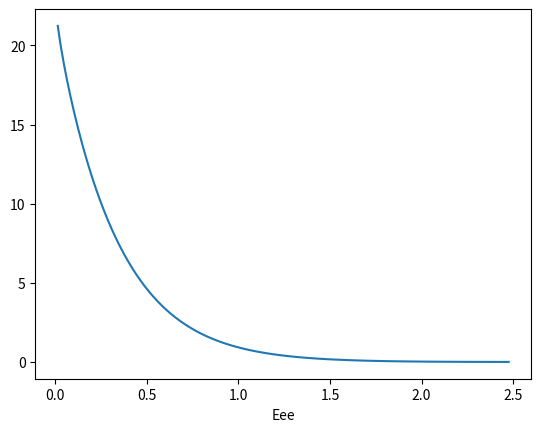

Python code for this plot: (Note: this script raises an exception after producing the figure.)
import matplotlib.pylab as plt
import numpy as np
import scipy.special as special
import scipy.constants as constants
import scipy.integrate as integrate

################################################################################
hbarc = 0.1973269664036767; # in GeV nm 
#c = constants.c*100.0 # cm/s 
c = 3e10 # cm/s 
rhoDM = 0.3;  # in GeV/cm^3
#rhoDM = 0.4;  # Chris says this might be pointing toward higher values.

mDM = 8.0; # in GeV 
#mDM = 7.0; # in GeV 
#mDM = 8.8; # in GeV 

mn = 0.938; # mass of nucleon in GeV 
mU = 0.9315; # amu in GeV 

#sigma_n = 1E-40; # in cm^2 
#sigma_n = 5E-40; # in cm^2 
#sigma_n = 0.5e-40; # in cm^2 
Na = 6.022E26; # Avogadro's # in mol/kg 
#Na = constants.N_A*1000.0 # Avogadro's # in mol/kg 
M_PI = np.pi

################################################################################
# double zeroVec[]={0,0,0};
# Atomic masses of targets
################################################################################
AGe = 72.6
ANa = 23
AXe = 131.6
################################################################################

################################################################################
def dot(v1, v2):
    return v1[0]*v2[0]+v1[1]*v2[1]+v1[2]*v2[2]

################################################################################
# this function will normalize first vector and put in second vector
################################################################################
def normalize(v):
    vnorm = np.zeros(3)
    for i,vx in enumerate(v):
        vnorm[i] = vx/np.sqrt(dot(v,v))

    return vnorm


################################################################################
# Conversion
################################################################################
def mT(A):
    return A*mU


def mu_n(m):
    return (m*mn)/(m + mn)


def mu(A, m):
    return (mT(A)*m)/(mT(A)+m)

################################################################################

################################################################################
# Quenching factor
################################################################################
def quench_keVr_to_keVee(x):

    # For Ge, according to Phil Barbeau
    Z = 32
    A = AGe

    #k1 = 0.133*(Z**(2.0/3.))*(A**(-0.5))
    # This k1 below is what Phil gets from his fits.
    k1 = 0.169
    #print k1
    epsilon = 11.5*x*(Z**(-7./3.))
    g_epsilon = 3.*(epsilon**0.15) + 0.7*(epsilon**0.6) + epsilon

    y = (x*k1*g_epsilon)/(1.+(k1*g_epsilon))

    # From Chris Kelso for Ge (CDMS calculations using CoGeNT measurements?)
    #y = 0.2*(x**(1.12))
    return y

def quench_keVee_to_keVr(x):
    # x is Eee
    # Using Phil's code doing a numerical approximation to the inverse.
    y = 0.1683244348504411 + 4.840977386120165*x - 0.6566353866147424*np.power(x,2) + \
       0.17748072066644058*np.power(x,3) - 0.021903569551527707*np.power(x,4)
    # From Chris Kelso for Ge (CDMS calculations using CoGeNT measurements?)
    #y = (x/0.2)**(1.0/1.12)
    return y

def quench_dEr_dEee(Er):
    # dR/dEee
    # This is to account for going from dEr to dEee

    # From Kelso's taking the derivative from Phil's function.
    k1=0.169 # best fit as given by Phil  on Aug. 1, 2013

    dEr_dEee = np.power(1. + 1.2865404292244196*np.power(Er,0.15)*k1 + \
               0.023675915133928603*np.power(Er,0.6)*k1 + \
               0.0035373759945778916*Er*k1,2)/(np.power(Er,0.15)*k1*(1.4795214936080825 + \
               0.037881464214285766*np.power(Er,0.45) + 0.007074751989155783*np.power(Er,0.85) + \
               1.6551862760289537*np.power(Er,0.15)*k1 + 0.06092004403737088*np.power(Er,0.6)*k1 \
               + 0.009101954460784798*Er*k1 + 0.0005605489574289895*np.power(Er,1.05)*k1 + \
               0.0001675012276888449*np.power(Er,1.45)*k1 + \
               0.000012513028927015927*np.power(Er,1.85)*k1))

   
    # Old way from Chris Kelso.
    # Eee
    #dEr_dEee = ((5.0**(1.0/1.12))/1.12)*(Eee**(-0.12/1.12))

    return dEr_dEee

################################################################################
#minimum speed DM must have to produce recoil of energy Er
# Er is assumed to be in keV, and A is atomic mass of target, m is DM mass
# result is in km/s
################################################################################
def vmin(Er, A, m):
    #return c*np.sqrt(Er*mT(A)/2)*1e-8/mu(A,m)
    ret = c*np.sqrt(Er*mT(A)/2)*1e-8/mu(A,m)
    #print ret
    if type(ret)==np.ndarray:
        # Remove nans
        ret[ret!=ret] = 0
    return ret

################################################################################
#Earth orbit parameters
################################################################################
t1 = 0.218*365 #  
e1 = np.array([0.9931,0.1170,-0.01032]) # Define Earth's orbit in Galactic coordinates.
e2= np.array([-0.0670, 0.4927, -0.8676]) # Define Earth's orbit in Galactic coordinates.
vorb = 30
omega = 2*M_PI/365.0


################################################################################
#SHM parameters      #
################################################################################
vo = 220.0 # Chris thinks this might be 235.
vesc = 544.0
# galactic velocity of sun, comes from peculiar velocity and local standard of rest 
vsVec = np.array([10,13+vo,7])
vs = np.sqrt(dot(vsVec,vsVec))
vsVecHat = np.array([vsVec[0]/vs,vsVec[1]/vs,vsVec[2]/vs])
z = vesc/vo
Nesc = special.erf(z)-2*z*np.exp(-z*z)/np.sqrt(M_PI)



################################################################################
# this function will put the total velocity of the earth (observer) in galactic coordinates in the passed vector at the given time
################################################################################
def vObs_t(vObs, t):
    for i in range(0,3):
        # vObs is velocity of the observer...Earth.
        #print type(vObs[i])
        #print vsVec[i]
        #print vorb
        #print omega
        #print t
        #print t1
        #print e1[i]
        #print e2[i]
        #print  (vorb*(np.cos(omega*(t-t1))*e1[i]+np.sin(omega*(t-t1))*e2[i])) 
        #print  (vorb*(np.cos(omega*(t-t1))*e1[i]+np.sin(omega*(t-t1))*e2[i]))
        #print  type((vorb*(np.cos(omega*(t-t1))*e1[i]+np.sin(omega*(t-t1))*e2[i])))
        # Max stream vector will be opposite this value!
        vObs[i] = vsVec[i]+vorb*(np.cos(omega*(t-t1))*e1[i]+np.sin(omega*(t-t1))*e2[i])
        #print vObs


################################################################################
# this function will put only the orbital velocity of the earth in galactic coordinates in the passed vector at the given time
################################################################################
def vE_t(vE, t):
    for i in range(0,3):
        vE[i] = vorb*(np.cos(omega*(t-t1))*e1[i]+np.sin(omega*(t-t1))*e2[i])

################################################################################
# this function is the projection of the observer's velocity onto the stream
# the veoctr that is passes must be the unit vecotr pointing along the stream
# since the earth moves, this function is time dependent
################################################################################
def alpha(vstr, t):
    #vObs = np.zeros(3)
    #vObs_t(vObs,t)
    vObs = np.zeros(3)
    if type(t)==np.ndarray:
        vObs = np.zeros((3,len(t)))
    vObs_t(vObs,t)

    return dot(vObs,vstr)


################################################################################
# this function will give the magnitude of the stream along the given direction
# that will have a cut-off at the given recoil energy for target atomic number A
# at a time t and for dark matter mass of m 
################################################################################
def vstr(vstrHat, A, t, m, Er):
    #vObs = np.zeros(3)
    #vObs_t(vObs,t)
    vObs = np.zeros(3)
    if type(t)==np.ndarray:
        vObs = np.zeros((3,len(t)))
    vObs_t(vObs,t)

    vObsSqrd = dot(vObs,vObs)
    return alpha(vstrHat, t)+np.sqrt(alpha(vstrHat, t)*alpha(vstrHat, t)+vmin(Er,A,m)*vmin(Er,A,m)-vObsSqrd)


################################################################################
# this function gives the speed of the stream in the frame of the earth
################################################################################
def vstrEarth(vstr, t):
    #vObs = np.zeros(3)
    #vObs_t(vObs,t)
    vObs = np.zeros(3)
    if type(t)==np.ndarray:
        vObs = np.zeros((3,len(t)))
    vObs_t(vObs,t)

    return np.sqrt(dot(vstr,vstr)+dot(vObs,vObs)-2*dot(vstr,vObs))


################################################################################
# returns the energy cut-off for a given stream in keV
#t is in days, vstr in km/s, m is DM mass in GeV
################################################################################
def EcutOff(vstr,t,A,m):
    return 2.0e16*mu(A,m)*mu(A,m)*vstrEarth(vstr,t)*vstrEarth(vstr,t)/(c*c*mT(A))

#  return c*sqrt(Er*mT(A)/2)*1E-8/mu(A,m);

################################################################################
# This function finds the time when the stream will have its' max phase
################################################################################
def tc(vstr):
    b1 = 0.0
    b2 = 0.0
    b = 0.0
    t = 0.0
    vSunRel = np.array([vsVec[0]-vstr[0],vsVec[1]-vstr[1],vsVec[2]-vstr[2]])
    vSunRelHat = np.zeros(3)
    vSunRelHat = normalize(vSunRel)
    #print "vSunRelHat: ",vSunRelHat
    b1 = dot(e1,vSunRelHat)
    b2 = dot(e2,vSunRelHat)
    b = np.sqrt(b1*b1+b2*b2)
    t = np.arccos(b1/b)/omega

    if(b2<0):
        t=2*M_PI/omega-t

    return t+t1

################################################################################
# Velocity distribution integral for a stream
# vstrE must be stream speed in frame of earth
# vo is the dispersion of the stream i.e. 
# f(v)~exp(-(v-vstrE)^2/v0^2)
################################################################################
def gStream(vmin, vstrE, v0):
    return (special.erf((vmin+vstrE)/v0)-special.erf((vmin-vstrE)/v0))/(2*vstrE)

################################################################################
# Same as above but if the stream has zero dispersion (i.e. delta function)
################################################################################
def gStreamZeroDispersion(vmin, vstrE):
    if(vmin>vstrE):
        return 0
    else:
        return 1/vstrE


################################################################################
#Thse functions are the velocities integrals for the SHM
################################################################################
def glow(Er, t, A, m):
    vObs = np.zeros(3)
    if type(t)==np.ndarray:
        vObs = np.zeros((3,len(t)))
    vObs_t(vObs,t)

    y = np.sqrt(dot(vObs,vObs))/vo
    x = vmin(Er,A,m)/vo

    #  printf("\nve(t)=%f",vo*y);

    return (special.erf(x+y)-special.erf(x-y)-4*y*np.exp(-z*z)/np.sqrt(M_PI))/(2*Nesc*vo*y);


################################################################################
def ghigh(Er, t, A, m):
    vObs = np.zeros(3)
    if type(t)==np.ndarray:
        vObs = np.zeros((3,len(t)))
    vObs_t(vObs,t)

    y = np.sqrt(dot(vObs,vObs))/vo
    x = vmin(Er,A,m)/vo

    return (special.erf(z)-special.erf(x-y)+2*(x-y-z)*np.exp(-z*z)/np.sqrt(M_PI))/(2*Nesc*vo*y)

################################################################################
def gSHM(Er, t, A, m):
    vObs = np.zeros(3)
    if type(t)==np.ndarray:
        vObs = np.zeros((3,len(t)))

    vObs_t(vObs,t)

    y = np.sqrt(dot(vObs,vObs))/vo
    x = vmin(Er,A,m)/vo

    if type(Er)==np.ndarray:
        #print "HERE!"
        nvals = len(Er)
        ret = np.zeros(nvals)
        #print len(Er)
        test = glow(Er,t,A,m)[x<z-y]
        #print type(test)
        #print test.shape
        #print ret.shape
        #print ret[x<z-y].shape
        ret[x<z-y] = glow(Er,t,A,m)[x<z-y]
        ret[x<z+y] = ghigh(Er,t,A,m)[x<z+y]

        return ret

    elif type(t)==np.ndarray:
        nvals = len(t)
        ret = np.zeros(nvals)
        ret[x<z-y] = glow(Er,t,A,m)[x<z-y]
        ret[x<z+y] = ghigh(Er,t,A,m)[x<z+y]

        return ret

    else:
        if(x<z-y):
            return glow(Er,t,A,m)
        elif(x<y+z):
            return ghigh(Er,t,A,m)
        else:
            return 0


################################################################################
# This works ok for overall rates, but will not work well if doing a modulation analysis
################################################################################
def gDebris(vmin,vflow,t):
    vObs = np.zeros(3)
    if type(t)==np.ndarray:
        vObs = np.zeros((3,len(t)))
    vObs_t(vObs,t)

    vobs = np.sqrt(dot(vObs,vObs))

    if type(vmin)==np.ndarray:
        nvals = len(vmin)
        ret = np.zeros(nvals)
        ret[vmin<np.abs(vflow-vobs)] = (vflow+vobs-np.abs(vflow-vobs))/(2*vflow*vobs)
        ret[vmin<vflow+vobs] = ((vflow+vobs-vmin)/(2*vflow*vobs))[vmin<vflow+vobs]

        ret[ret<0] = 0 # Do we need this?

        return ret

    elif type(t)==np.ndarray:
        nvals = len(t)
        ret = np.zeros(nvals)
        ret[vmin<np.abs(vflow-vobs)] = (vflow+vobs-np.abs(vflow-vobs))/(2*vflow*vobs)
        ret[vmin<vflow+vobs] = (vflow+vobs-vmin)/(2*vflow*vobs)

        ret[ret<0] = 0 # Do we need this?

        return ret

    else:
        if(vmin<np.abs(vflow-vobs)):
            return (vflow+vobs-np.abs(vflow-vobs))/(2*vflow*vobs)
        elif(vmin<vflow+vobs):
            return (vflow+vobs-vmin)/(2*vflow*vobs)
        else:
            return 0

################################################################################
# Form Factor Functions
################################################################################
a=0.523
s=0.9

################################################################################
def cf(A):
    return 1.23*np.power(A,1.0/3.0)-0.6



################################################################################
def q(Er, A):
    return np.sqrt(2*mT(A)*Er*1.0E-6)

################################################################################
def R1(A):
    return np.sqrt(cf(A)*cf(A)+7*M_PI*M_PI*a*a/3-5*s*s)

################################################################################
def Z1(Er,A):
    return q(Er,A)*R1(A)/hbarc

################################################################################
def Zs(Er, A):
    return q(Er,A)*s/hbarc

################################################################################
def j1(x):
    return (np.sin(x)-x*np.cos(x))/(x*x)

################################################################################
def F(Er,A):
    return 3*j1(Z1(Er,A))*np.exp(-Zs(Er,A)*Zs(Er,A)/2)/Z1(Er,A);


################################################################################
#All of the particle physics in the spectrum that is not the velocity distribution integral
#This will give the spectra in counts per kg per keV per day 
################################################################################
def spectraParticle(Er,A,m,sigma_n):
    #return Na*c*c*rhoDM*A*A*sigma_n*F(Er,A)*F(Er,A)*1.0e-11*24*3600/(2*m*mu_n(m)*mu_n(m))
    #ret = Na*c*c*rhoDM*A*A*sigma_n*F(Er,A)*F(Er,A)*1.0e-11*24.*3600./(2*m*mu_n(m)*mu_n(m))
    # Chris says I needs mU here for units.
    ret = mU*Na*c*c*rhoDM*A*A*sigma_n*F(Er,A)*F(Er,A)*1.0e-11*24.*3600./(2*m*mu_n(m)*mu_n(m))
    if type(ret)==np.ndarray:
        # Remove nans
        ret[ret!=ret] = 0
    return ret


################################################################################
# The spectrum for a stream
################################################################################
def dRdErStream(Er, t, A, vstr, v0,m,sigma_n):
    return spectraParticle(Er,A,m,sigma_n)*gStream(vmin(Er,A,m),vstrEarth(vstr,t),v0)


################################################################################
# The SHM spectrum
################################################################################
def dRdErSHM(Er, t, A, m,sigma_n):
    #print "gSHM: ",1000.0*gSHM(Er,t,A,m)
    #print "spectraParticle: ",spectraParticle(Er,A,m,sigma_n)
    return spectraParticle(Er,A,m,sigma_n)*gSHM(Er,t,A,m)


################################################################################
# The debris spectrum from Lisanti's paper
################################################################################
def dRdErDebris(Er,t,A,m,vflow,sigma_n):
    return spectraParticle(Er,A,m,sigma_n)*gDebris(vmin(Er,A,m),vflow,t)



################################################################################
# Main
################################################################################
def main():
    i = 0.0
    Er = 0.0
    sigma_n = 1e-40

    ##############################################################################
    # Find the max phase for the SHM.  This corresponds to a stream with zero velocity

    tc_SHM = tc(np.zeros(3))
    print(("\nThe SHM maximum phase occurs at %f days." % (tc_SHM)))
    Er = np.linspace(0.1,10.0,100)
    #Er = np.arange(0.5, 6.0, 0.5)
    dR = dRdErSHM(Er, tc_SHM, AGe, mDM,sigma_n)

    # Quenching factor?
    #Er = QF^-1 Eee
    #dRdEee=dRdEr*(dEr/dEee)
    #Eee = Er/5
    Eee = quench_keVr_to_keVee(Er)
    #Eee = quench_keVee_to_keVr(Er)

    plt.figure()
    #plt.plot(Er,dR)
    plt.plot(Eee,dR)
    plt.xlabel('Eee')
    #plt.show()

    output = "\nSpectrum for the SHM at t=%f\n" % (tc_SHM)
    for x,y in zip(Er,dR):
        print((x,y))

    plt.figure()
    ############################################################################
    # Make some plots
    ############################################################################
    npts = 100
    xvals = np.linspace(0.1,10.0,npts)
    yvals = np.zeros(npts)
    xt = np.linspace(0.0,11.0,12)
    yt = np.zeros(12)
    #for j in range(0,12):
    tot = 0.0
    month = 0
    lo = xvals[10]
    hi = xvals[60]
    norm_tot = 0.0
    print((lo,hi))
    for j in range(0,360):
        #day = 30*j
        day = j
        #tot += integrate.quad(dRdErSHM,lo,hi,args=(tc_SHM+day, AGe, mDM,sigma_n))[0]
        #yvals = dRdErSHM(Er, tc_SHM+day, AGe, mDM, sigma_n)
        yvals = dRdErSHM(Er,day,AGe,mDM,sigma_n)
        norm_tot += integrate.simps(yvals[1:-1],x=xvals[1:-1])
        tot += integrate.simps(yvals[1:-1],x=xvals[1:-1])
        if (j+1)%30==0:

            #yvals = dRdErSHM(Er, tc_SHM+day, AGe, mDM, sigma_n)
            yvals = dRdErSHM(Er,day,AGe,mDM,sigma_n)
            Eee = quench_keVr_to_keVee(xvals)
            plt.plot(Eee,yvals)

            yt[month] = tot
            tot = 0.0
            month += 1
            print (month)

    print(("SHM: ",norm_tot))
    plt.xlabel('Recoil energy (keVee)')
    #plt.show()

    plt.figure()
    plt.plot(xt,yt,'ro')

    #exit()

    ################################################################################
    #Now find the stream that has the maximum modulation
    #This is a stream that points opposite to the direction of the earth's orbital motion
    #at the time when the SHM has it's max. phase
    ################################################################################
    vMaxMod = np.zeros(3)
    vEWinter = np.zeros(3)

    vE_t(vEWinter,tc_SHM+365./2)
    vMaxMod = normalize(vEWinter)

    print ("\n\n\n\nIn galactic coordinates, the stream with maximum modulation:\nDirection:")
    print (vMaxMod)
    tc_Max=tc(vMaxMod)
    print(("\nMaximum phase at t=%f.\n" % (tc_Max)))

    ############################################################################
    #Now Choose a maximum modulating stream that has a cut-off at the given energy
    ############################################################################
    Er1=3 
    #Er1=3.5 # Trying this because we go further out in energy
    v01=20 #v01 is the dispersion of this stream
    vstr1 = vstr(vMaxMod,AGe,tc_SHM,mDM,Er1)
    print(("\nStream characteristics for a target with atomic number %.2f and energy cut-off at %f keV:" % (AGe,Er1)))
    vstr1 = vstr(vMaxMod,AGe,153,mDM,Er1)
    vstr1Vec = np.array([vstr1*vMaxMod[0],vstr1*vMaxMod[1],vstr1*vMaxMod[2]])

    print ("\nIn galactic coordinates:")
    print(("\nSpeed=%f  Dispersion=%f." % (vstr1,v01)))

    print ("\nIn earth's frame,");  

    print(("\nmaximum: Ecutoff=%f stream speed=%f" % (EcutOff(vstr1Vec, tc_Max,AGe, mDM),vstrEarth(vstr1Vec,tc_Max))))
    print(("\nminimum: Ecutoff=%f stream speed=%f" % (EcutOff(vstr1Vec, tc_Max+365./2.,AGe, mDM),vstrEarth(vstr1Vec,tc_Max+365./2.))))

    output = "Spectrum for this stream at t=%f\n" % (tc_Max)
    for i in range(0,11):
        Er=2.5+i*0.1
        output += "%.2E %.8E\n" % (Er,dRdErStream(Er, tc_Max, AGe, vstr1Vec, 10,mDM,sigma_n))
    print (output)



    #The Sagitarius stream may intersect the solar system
    vSag=350 
    v0Sag=10
    vSagHat = np.array([0,0.233,-0.970])
    # This might be the max
    #vSagHat = np.array([0.07247722,  0.99486114, -0.07069913])
    vSagVec = np.array([vSag*vSagHat[0],vSag*vSagHat[1],vSag*vSagHat[2]])
    tc_Sag = tc(vSagVec)

    print(("\n\n\n\nThe Sagitarius Stream has a max. phase at %f.\n" % (tc_Sag)))


    print ("\nIn galactic coordinates:")
    print(("\nSpeed=%f  Dispersion=%f." % (vSag,v0Sag) ))

    print ("\nIn earth's frame,")

    print(("\nmaximum: Ecutoff=%f stream speed=%f" % (EcutOff(vSagVec, tc_Sag,AGe, mDM),vstrEarth(vSagVec,tc_Sag))))
    print(("\nminimum: Ecutoff=%f stream speed=%f" % (EcutOff(vSagVec, tc_Sag+365./2.,AGe, mDM),vstrEarth(vSagVec,tc_Sag+365./2.))))


    output = "Spectrum for this stream at t=%f\n" % (tc_Sag)
    for i in range(0,11):
        Er=1+i*0.1
        output += "%.2E %.8E\n" % (Er,dRdErStream(Er, t1, AGe, vSagVec, v0Sag,mDM,sigma_n))
    print (output)

    vDeb1 = 340
    print(("\n\n\n\nDebris spectrum for %.1f\n" % (vDeb1)))


    output = "\nSpectrum for debris at t=%f\n" % (tc_SHM)
    for i in range(0,11):
        Er = 0.5+i*0.5
        output += "%.2E %.8E\n" % (Er,dRdErDebris(Er, tc_SHM, AGe, mDM, vDeb1,sigma_n))
    print (output)

    ############################################################################
    # Make some plots
    ############################################################################
    plt.figure()
    npts = 100
    xvals = np.linspace(0.1,10.0,npts)
    yvals = np.zeros(npts)
    for j in range(0,12):
        day = 30*j
        for i,Er in enumerate(xvals):
            #yvals[i] = dRdErDebris(Er, tc_SHM+day, AGe, mDM, vDeb1,sigma_n)
            yvals[i] = dRdErDebris(Er,day,AGe,mDM,vDeb1,sigma_n)
            #yvals[i] = dRdErStream(Er,day,AGe,vstr1Vec,10,mDM,sigma_n)
            #yvals[i] = dRdErStream(Er,day,AGe,vSagVec,100,mDM,sigma_n)

        #print yvals
        #print xvals
        #print integrate.trapz(yvals[1:-1],x=xvals[1:-1])
        #print integrate.simps(yvals[1:-1],x=xvals[1:-1])
        #print integrate.quad(dRdErDebris,xvals[1],xvals[-1],args=(tc_SHM+day, AGe, mDM, vDeb1,sigma_n))
        Eee = quench_keVr_to_keVee(xvals)
        plt.plot(Eee,yvals)
        plt.xlabel('Debris, Lisanti')
        #plt.xlabel('Stream')


    plt.show()

################################################################################
################################################################################
if __name__ == "__main__":
    main()
